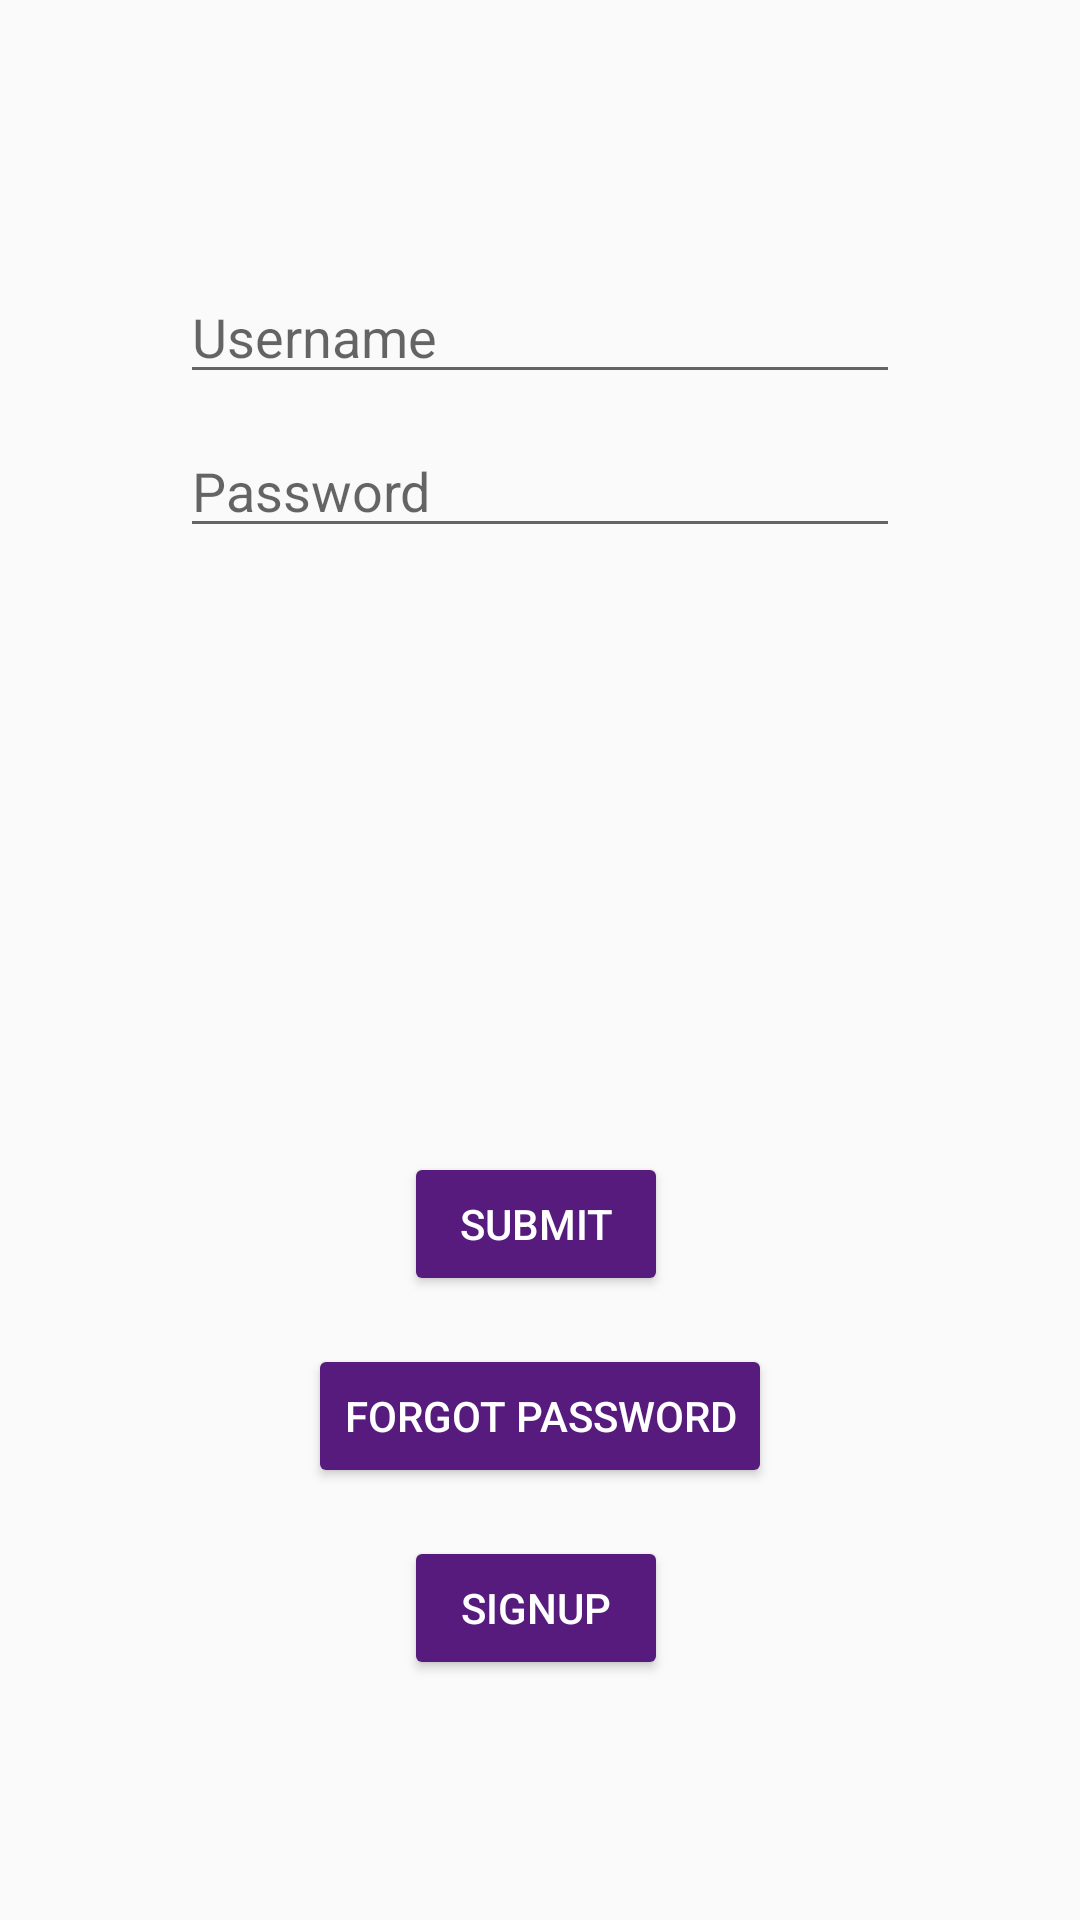

Here is an Android app screen rendered from its layout file. Give the layout XML and the strings, colors and styles it references.
<!-- AndroidManifest.xml: application theme AppTheme -->
<!-- res/layout/activity_main.xml -->
<?xml version="1.0" encoding="utf-8"?>
<RelativeLayout xmlns:android="http://schemas.android.com/apk/res/android"
    xmlns:app="http://schemas.android.com/apk/res-auto"
    xmlns:tools="http://schemas.android.com/tools"
    android:layout_width="match_parent"
    android:layout_height="match_parent"
    tools:context="com.example.shourya.myapp.MainActivity">


        <LinearLayout xmlns:android="http://schemas.android.com/apk/res/android"
            android:layout_width="wrap_content"
            android:layout_height="wrap_content"
            android:orientation="vertical"
            android:layout_centerHorizontal="true"
            android:layout_marginTop="80dp"
            android:id="@+id/content_frame">

            <EditText
                android:id="@+id/Un"
                android:layout_width="240dp"
                android:layout_height="wrap_content"
                android:hint="Username"
                android:layout_marginBottom="10dp"
                android:layout_marginTop="10dp"
                android:inputType="textPersonName"
                >
            </EditText>

            <EditText
                android:id="@+id/Pa"
                android:layout_width="240dp"
                android:layout_height="wrap_content"
                android:layout_marginBottom="10dp"
                android:inputType="textPassword"
                android:hint="Password">
            </EditText>
        </LinearLayout>
        <LinearLayout
            android:layout_width="wrap_content"
            android:layout_height="wrap_content"
            android:layout_alignParentBottom="true"
            android:orientation="vertical"
            android:layout_centerHorizontal="true"
            android:layout_marginTop="120dp"
            android:layout_marginBottom="80dp">
            <Button
                android:layout_width="wrap_content"
                android:layout_height="wrap_content"
                android:text="Submit"
                android:id="@+id/button"
                android:onClick="check"
                android:layout_weight="1"
                android:layout_marginLeft="32dp"
                android:textColor="#FFFFFF"
                android:layout_marginBottom="16dp"
                />

            <Button
                android:layout_width="wrap_content"
                android:layout_height="wrap_content"
                android:text="Forgot Password"
                android:layout_marginBottom="16dp"
                android:layout_weight="1"
                android:id="@+id/forgot"
                android:onClick="forgot"
                android:textColor="#FFFFFF"

                />

            <Button
                android:layout_width="wrap_content"
                android:layout_height="wrap_content"
                android:text="SignUp"
                android:id="@+id/signup"
                android:onClick="signup"
                android:layout_weight="1"
                android:layout_marginLeft="32dp"
                android:textColor="#FFFFFF"
                />
</LinearLayout>
    </RelativeLayout>
<!-- resources referenced by this layout -->
<resources>
  <style name="AppTheme" parent="Theme.AppCompat.Light">
          
          <item name="colorPrimary">#571B7E</item>
          
          <item name="colorButtonNormal">#571B7E</item>
          <item name="android:titleTextStyle">@style/CustomTextColor</item>
      </style>
  <style name="CustomTextColor" parent="Theme.AppCompat.Light">
          <item name="android:textColor">@android:color/white</item>
      </style>
</resources>
